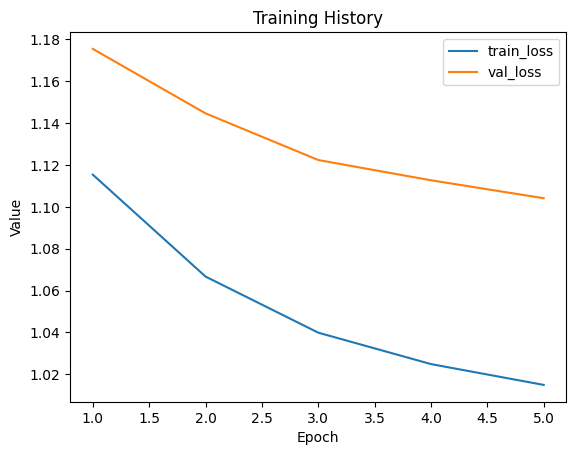

The table this chart was drawn from, first rows:
train_loss, val_loss
1.115, 1.175
1.067, 1.145
1.04, 1.122
1.025, 1.113
1.015, 1.104
